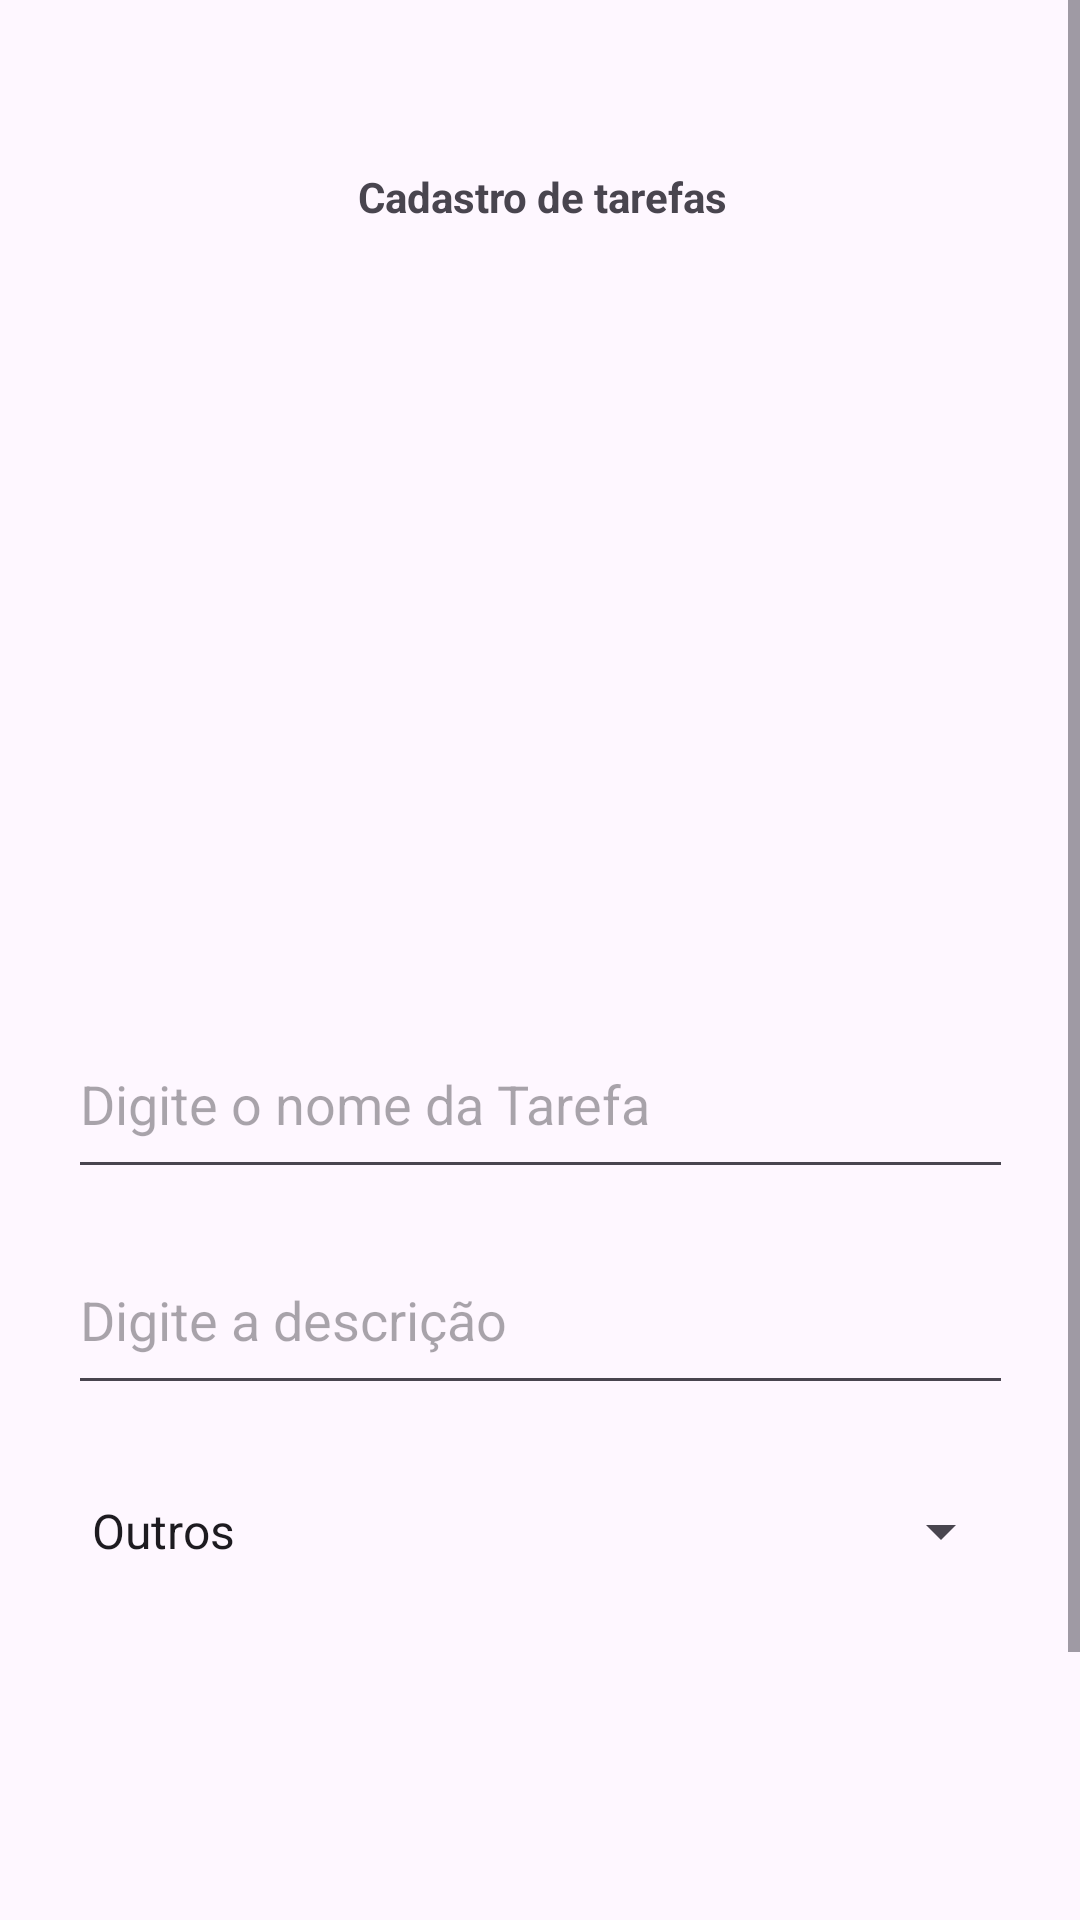

Android layout source for this screen:
<!-- AndroidManifest.xml: application theme Theme.ToDay -->
<!-- res/layout/activity_cadastro_tarefas.xml -->
<?xml version="1.0" encoding="utf-8"?>
<ScrollView
    xmlns:android="http://schemas.android.com/apk/res/android"
    xmlns:app="http://schemas.android.com/apk/res-auto"
    xmlns:tools="http://schemas.android.com/tools"
    android:layout_width="match_parent"
    android:layout_height="match_parent"
    android:fillViewport="true"
    android:background="#008DA68E"
    android:backgroundTint="#009688">
    <androidx.constraintlayout.widget.ConstraintLayout
        android:layout_width="match_parent"
        android:layout_height="match_parent">

        <TextView
            android:id="@+id/textView12"
            android:layout_width="400dp"
            android:layout_height="27dp"
            android:layout_marginTop="56dp"
            android:text="Cadastro de tarefas"
            android:textAlignment="center"
            android:textStyle="bold"
            app:layout_constraintEnd_toEndOf="parent"
            app:layout_constraintHorizontal_bias="0.498"
            app:layout_constraintStart_toStartOf="parent"
            app:layout_constraintTop_toTopOf="parent" />

        <LinearLayout
            android:id="@+id/linearLayout"
            android:layout_width="339dp"
            android:layout_height="511dp"
            android:layout_marginTop="100dp"
            android:gravity="center"
            android:orientation="vertical"
            app:layout_constraintEnd_toEndOf="parent"
            app:layout_constraintStart_toStartOf="parent"
            app:layout_constraintTop_toBottomOf="@+id/textView12">

            <EditText
                android:id="@+id/eidtNome"
                android:layout_width="match_parent"
                android:layout_height="60dp"
                android:layout_marginHorizontal="12dp"
                android:ems="10"
                android:hint="Digite o nome da Tarefa"
                android:inputType="text" />

            <EditText
                android:id="@+id/editDesc"
                android:layout_width="match_parent"
                android:layout_height="60dp"
                android:layout_marginHorizontal="12dp"
                android:layout_marginVertical="12dp"
                android:ems="10"
                android:hint="Digite a descrição"
                android:inputType="text" />

            <Spinner
                android:id="@+id/spinnerCAtegoria"
                android:layout_width="match_parent"
                android:layout_height="60dp"
                android:layout_marginHorizontal="12dp"
                android:entries="@array/category_options" />
        </LinearLayout>

        <LinearLayout
            android:layout_width="388dp"
            android:layout_height="50dp"
            android:orientation="horizontal"
            app:layout_constraintBottom_toBottomOf="parent"
            app:layout_constraintEnd_toEndOf="parent"
            app:layout_constraintStart_toStartOf="parent"
            app:layout_constraintTop_toBottomOf="@+id/linearLayout"
            app:layout_constraintVertical_bias="0.511">

            <Button
                android:id="@+id/buttonVolto"
                android:layout_width="67dp"
                android:layout_height="wrap_content"
                android:layout_weight="1"
                android:text="Voltar" />

            <Button
                android:id="@+id/buttonCadastro"
                android:layout_width="wrap_content"
                android:layout_height="wrap_content"
                android:layout_weight="1"
                android:text="Cadastrar" />
        </LinearLayout>
    </androidx.constraintlayout.widget.ConstraintLayout>
</ScrollView>
<!-- resources referenced by this layout -->
<resources>
  <string-array name="category_options">
          <item>Outros</item>
          <item>Casa</item>
          <item>Exercício</item>
          <item>Escola</item>
      </string-array>
  <style name="Theme.ToDay" parent="Base.Theme.ToDay" />
  <style name="Base.Theme.ToDay" parent="Theme.Material3.DayNight.NoActionBar">
          
          
      </style>
</resources>
